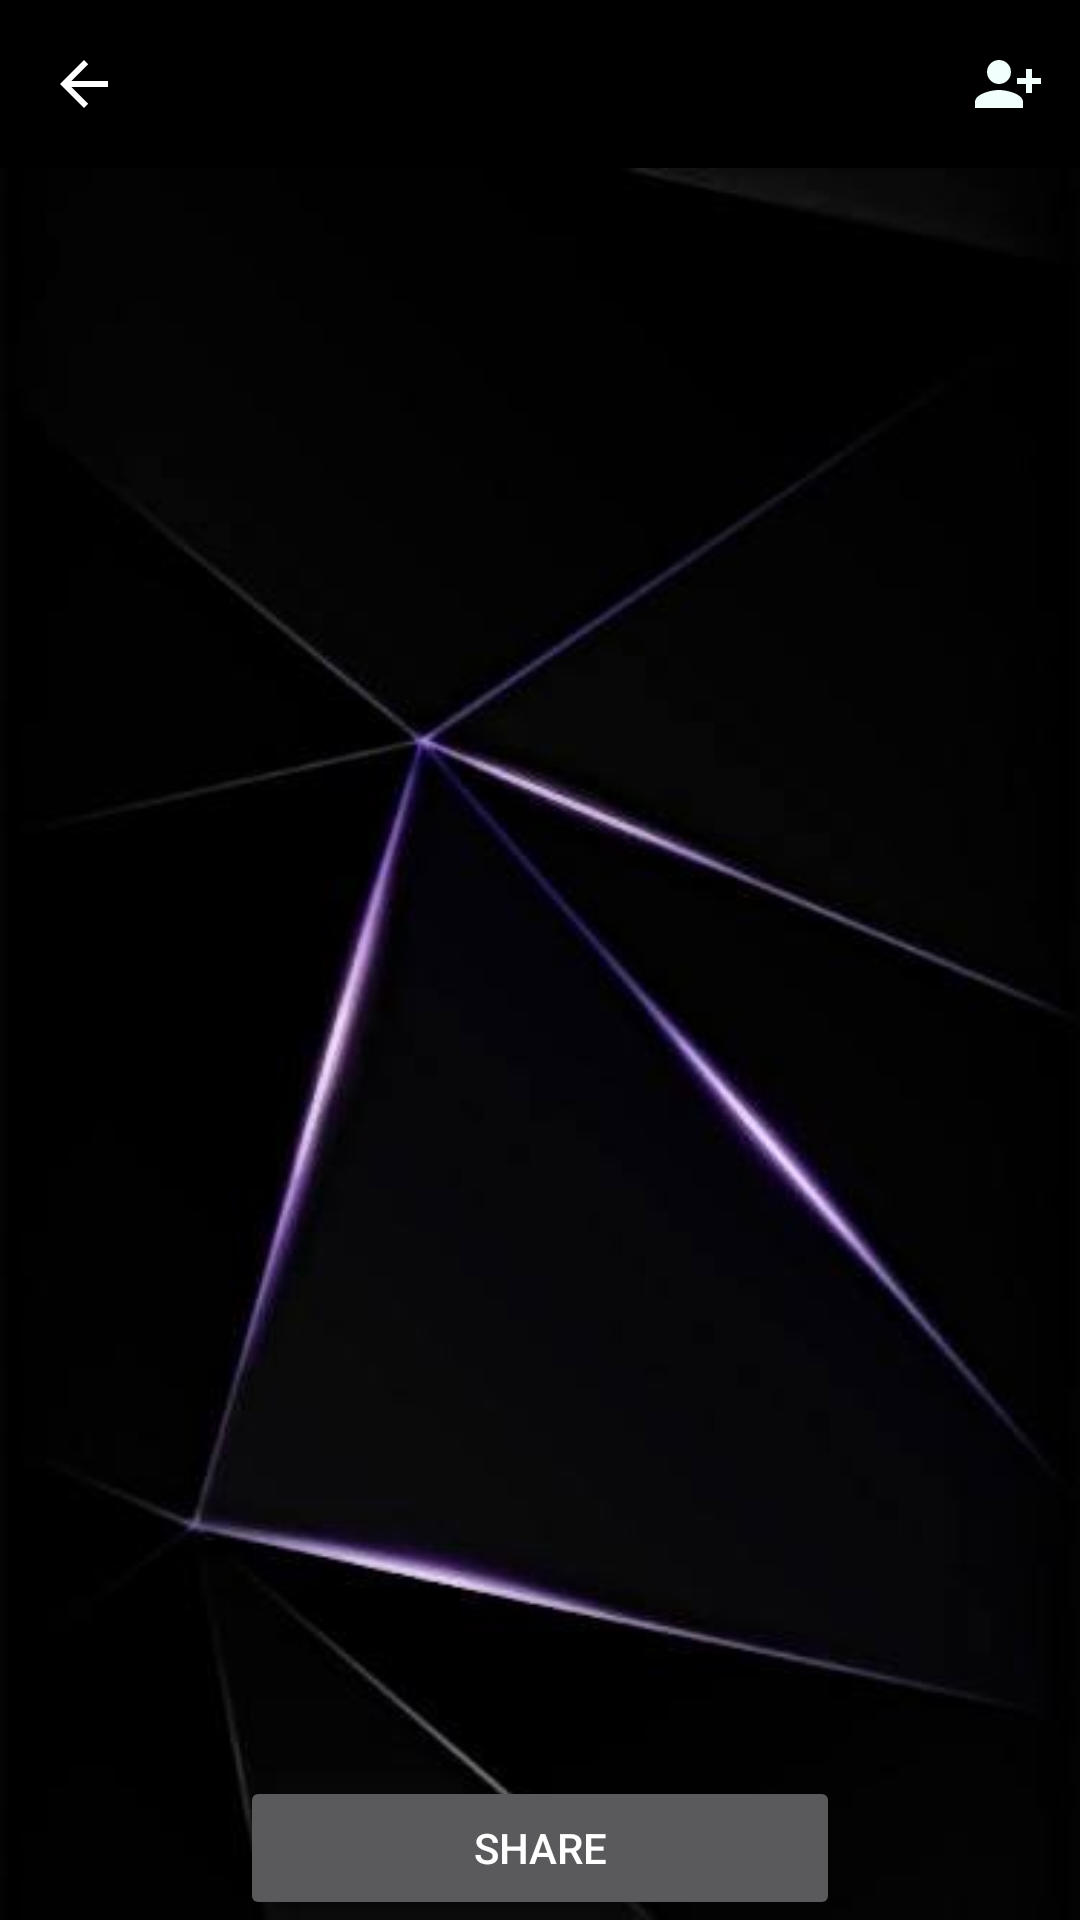

Here is an Android app screen rendered from its layout file. Give the layout XML and the strings, colors and styles it references.
<!-- AndroidManifest.xml: application theme Theme.Movieapp -->
<!-- res/layout/movie_card.xml -->
<?xml version="1.0" encoding="utf-8"?>
<androidx.constraintlayout.widget.ConstraintLayout xmlns:android="http://schemas.android.com/apk/res/android"
    xmlns:app="http://schemas.android.com/apk/res-auto"
    xmlns:tools="http://schemas.android.com/tools"
    android:layout_width="match_parent"
    android:layout_height="match_parent"
    >


    <com.google.android.material.appbar.MaterialToolbar
        android:id="@+id/topAppBar2"
        style="@style/Widget.MaterialComponents.Toolbar.Primary"
        android:layout_width="match_parent"
        android:layout_height="?attr/actionBarSize"
        android:backgroundTint="@color/black"
        android:clickable="false"
        app:layout_constraintStart_toStartOf="parent"
        app:layout_constraintTop_toTopOf="parent"
        app:menu="@menu/top_appbar2"
        app:navigationIcon="@drawable/abc_vector_test" />


        <androidx.constraintlayout.widget.ConstraintLayout
            app:layout_constraintTop_toBottomOf="@id/topAppBar2"
            app:layout_constraintBottom_toBottomOf="parent"
            android:layout_width="match_parent"
            android:layout_height="0dp"
            android:background="@drawable/background">

            <ImageView
                android:id="@+id/movieposter"
                android:layout_width="match_parent"
                android:layout_height="300dp"
                android:src="@mipmap/ic_launcher"
                app:layout_constraintLeft_toLeftOf="parent"
                app:layout_constraintRight_toRightOf="parent"
                app:layout_constraintTop_toBottomOf="parent"
                app:layout_constraintTop_toTopOf="parent"
                 />

            <TextView
                android:id="@+id/title"
                android:layout_width="match_parent"
                android:layout_height="wrap_content"
                app:layout_constraintBottom_toTopOf="@id/year"
                app:layout_constraintTop_toBottomOf="@id/movieposter"
                tools:text="Title"
                android:textColor="@color/white"
                android:layout_marginTop="24dp"
                android:layout_marginLeft="32dp"
                android:layout_marginRight="32dp"/>

            <TextView
                android:id="@+id/year"
                android:layout_width="match_parent"
                android:layout_height="wrap_content"
                app:layout_constraintTop_toBottomOf="@id/title"
                app:layout_constraintBottom_toTopOf="@id/duration"
                tools:text="Year"
                android:layout_marginLeft="32dp"
                android:layout_marginRight="32dp"
                android:textColor="@color/white"
                />

            <TextView
                android:id="@+id/duration"
                android:layout_width="match_parent"
                android:layout_height="wrap_content"
                app:layout_constraintTop_toBottomOf="@id/year"
                app:layout_constraintBottom_toTopOf="@id/genre"
                tools:text="Duration"
                android:layout_marginLeft="32dp"
                android:layout_marginRight="32dp"
                android:textColor="@color/white"
                />

            <TextView
            android:id="@+id/genre"
            android:layout_width="match_parent"
            android:layout_height="wrap_content"
                app:layout_constraintBottom_toTopOf="@id/director"
            app:layout_constraintTop_toBottomOf="@id/duration"
            tools:text="Genre"
                android:layout_marginLeft="32dp"
                android:layout_marginRight="32dp"
                android:textColor="@color/white"
                />

            <TextView
                android:id="@+id/director"
                android:layout_width="match_parent"
                android:layout_height="wrap_content"

                app:layout_constraintTop_toBottomOf="@id/genre"
                app:layout_constraintBottom_toTopOf="@id/cast"
                tools:text="Director"
                android:layout_marginLeft="32dp"
                android:layout_marginRight="32dp"
                android:textColor="@color/white"
                />

            <TextView
                android:id="@+id/cast"
                android:layout_width="match_parent"
                android:layout_height="wrap_content"
                android:textColor="@color/white"
                app:layout_constraintBottom_toTopOf="@id/synopsis"
                app:layout_constraintTop_toBottomOf="@id/director"
                android:layout_marginLeft="32dp"
                android:layout_marginRight="32dp"
                tools:text="Cast" />

            <TextView
                android:id="@+id/synopsis"
                android:layout_width="match_parent"
                android:layout_height="wrap_content"

                android:layout_marginTop="32dp"
                app:layout_constraintTop_toBottomOf="@id/cast"
                tools:text="Synopsis..."
                android:ellipsize="middle"
                android:layout_marginLeft="32dp"
                android:layout_marginRight="32dp"
                android:textColor="@color/white"
                />

            <Button
                android:id="@+id/share_button"
                android:layout_width="200dp"
                android:layout_height="0dp"
                android:text="Share"
                app:cornerRadius="20dp"
                android:layout_marginTop="20dp"
                app:icon="@android:drawable/ic_menu_share"
                app:iconTint="#FFFFFF"
                tools:ignore="MissingConstraints"
                app:layout_constraintBottom_toBottomOf="parent"
                app:layout_constraintLeft_toLeftOf="parent"
                app:layout_constraintRight_toRightOf="parent"/>




        </androidx.constraintlayout.widget.ConstraintLayout>


</androidx.constraintlayout.widget.ConstraintLayout>
<!-- resources referenced by this layout -->
<resources>
  <color name="black">#FF000000</color>
  <color name="white">#FFFFFFFF</color>
  <!-- drawable background: jpg bitmap (drawable, 8793 bytes) -->
  <style name="Theme.Movieapp" parent="Theme.MaterialComponents.NoActionBar">
      </style>
</resources>
